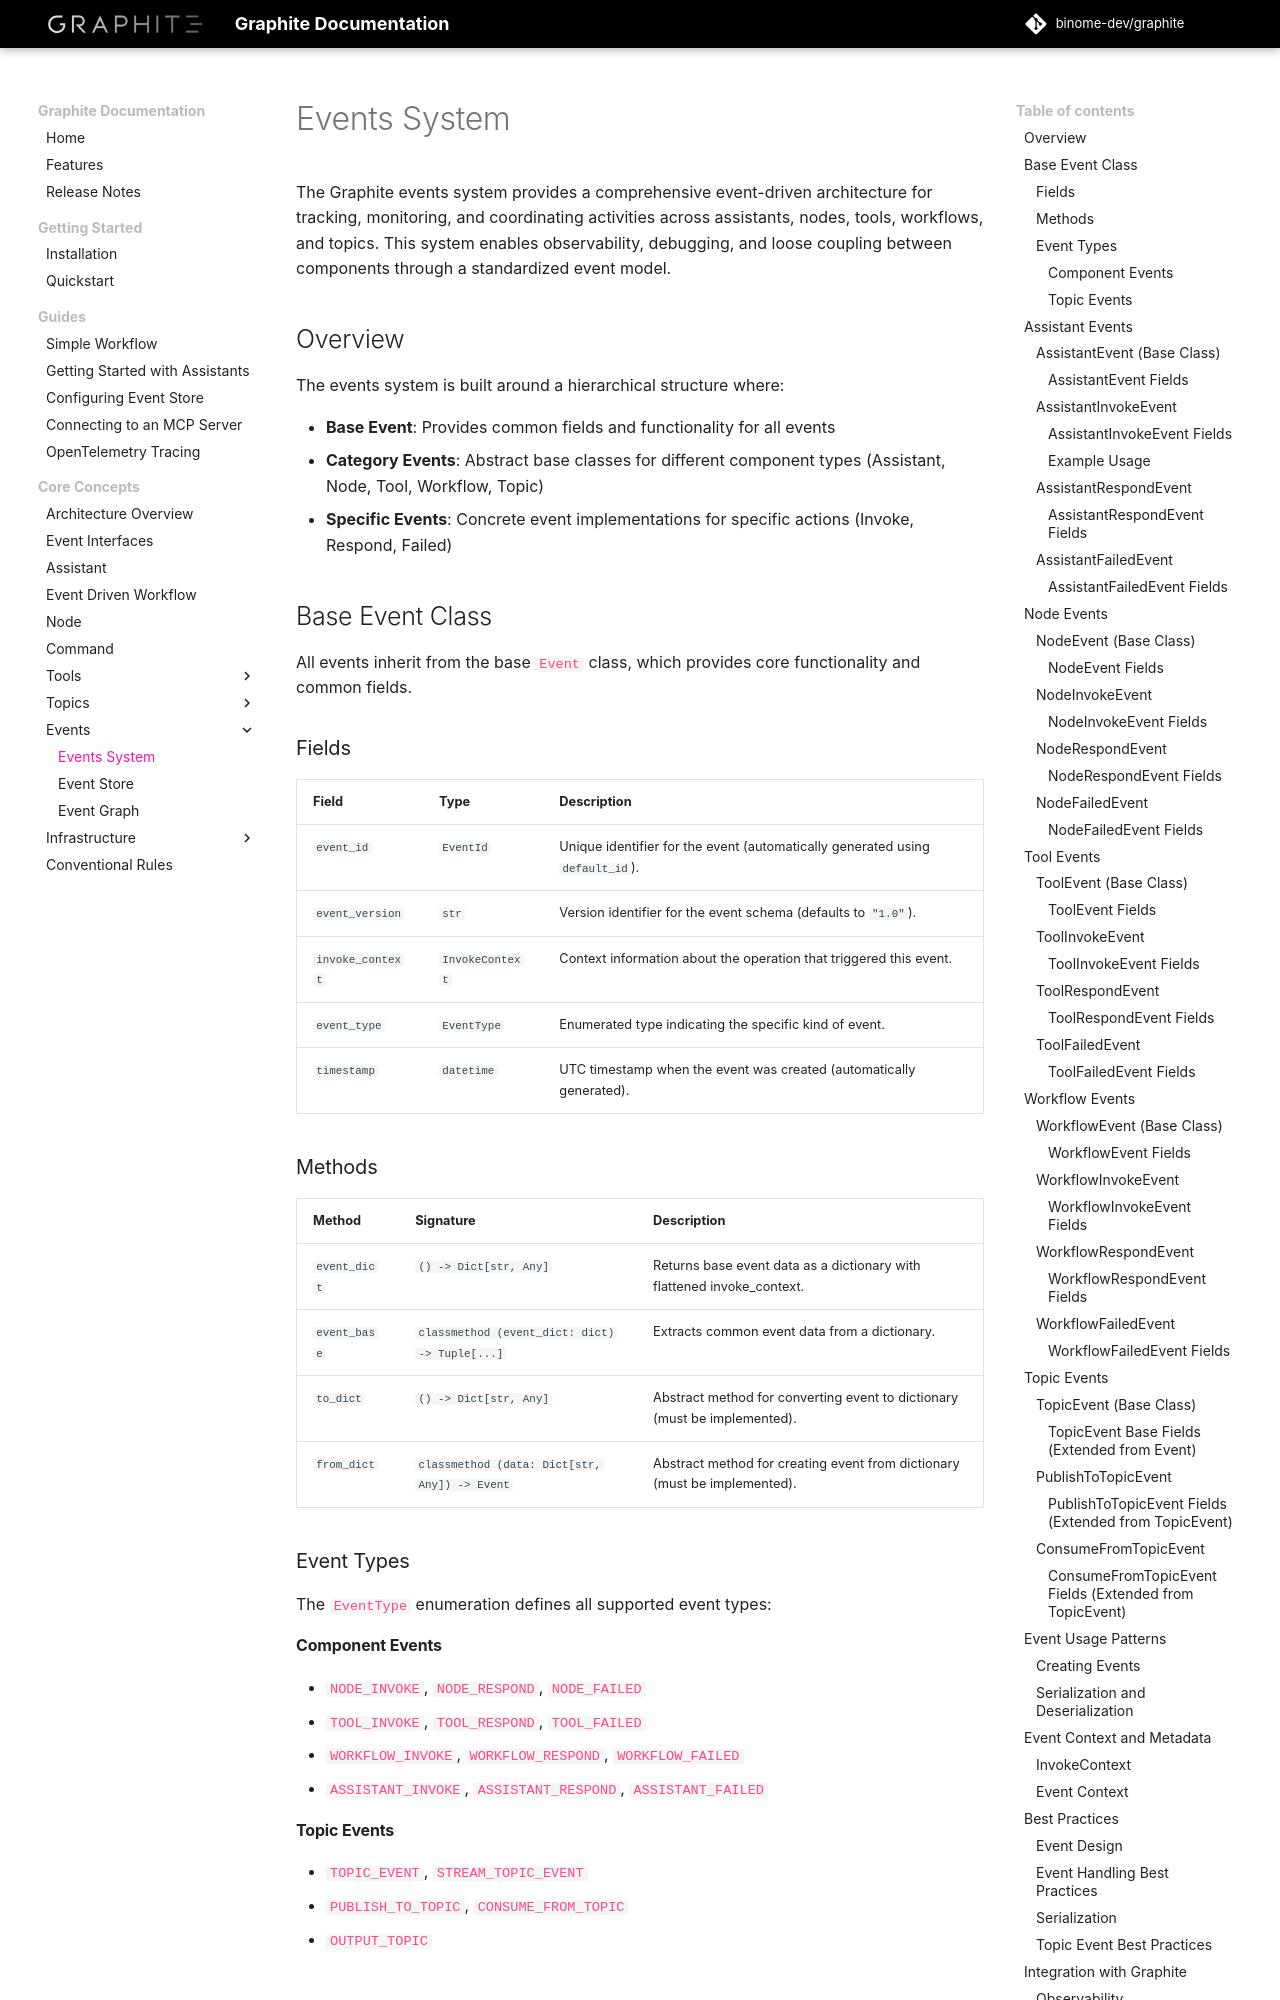

repository: binome-dev/graphite · page: user-guide/events/events/index.html · generator: mkdocs

# Events System

The Graphite events system provides a comprehensive event-driven architecture for tracking, monitoring, and coordinating activities across assistants, nodes, tools, workflows, and topics. This system enables observability, debugging, and loose coupling between components through a standardized event model.

## Overview

The events system is built around a hierarchical structure where:

- **Base Event**: Provides common fields and functionality for all events
- **Category Events**: Abstract base classes for different component types (Assistant, Node, Tool, Workflow, Topic)  
- **Specific Events**: Concrete event implementations for specific actions (Invoke, Respond, Failed)

## Base Event Class

All events inherit from the base `Event` class, which provides core functionality and common fields.

### Fields

| Field            | Type            | Description                                                                    |
|------------------|-----------------|--------------------------------------------------------------------------------|
| `event_id`       | `EventId`       | Unique identifier for the event (automatically generated using `default_id`). |
| `event_version`  | `str`           | Version identifier for the event schema (defaults to `"1.0"`).                |
| `invoke_context` | `InvokeContext` | Context information about the operation that triggered this event.             |
| `event_type`     | `EventType`     | Enumerated type indicating the specific kind of event.                         |
| `timestamp`      | `datetime`      | UTC timestamp when the event was created (automatically generated).           |

### Methods

| Method        | Signature                                        | Description                                                                 |
|---------------|--------------------------------------------------|-----------------------------------------------------------------------------|
| `event_dict`  | `() -> Dict[str, Any]`                          | Returns base event data as a dictionary with flattened invoke_context.     |
| `event_base`  | `classmethod (event_dict: dict) -> Tuple[...]`  | Extracts common event data from a dictionary.                              |
| `to_dict`     | `() -> Dict[str, Any]`                          | Abstract method for converting event to dictionary (must be implemented).  |
| `from_dict`   | `classmethod (data: Dict[str, Any]) -> Event`   | Abstract method for creating event from dictionary (must be implemented).  |

### Event Types

The `EventType` enumeration defines all supported event types:
